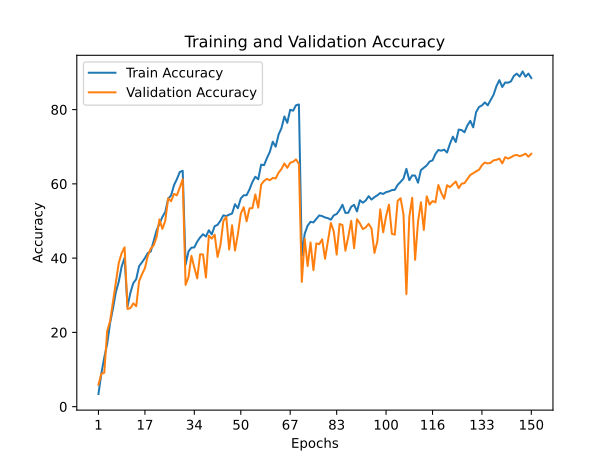

Source data for this figure (header and first rows):
train_accuracy; train_loss; valid_accuracy; valid_loss
3,4110; 4,9751; 5,8900; 4,6121
8,8980; 4,3888; 8,8700; 4,4925
13,2140; 4,0700; 9,1300; 4,4246
16,8780; 3,8165; 20,3300; 3,5680
22,5030; 3,4425; 22,9900; 3,4118
26,4330; 3,2256; 28,2100; 3,0868
30,8690; 2,9941; 33,4400; 2,8137
33,6820; 2,8555; 38,7500; 2,5771
37,7840; 2,6381; 41,3600; 2,4773
40,0420; 2,5375; 42,9000; 2,3505
26,9690; 3,2022; 26,3100; 3,3832
30,6590; 3,0064; 26,5400; 3,4349
33,2830; 2,8674; 27,8000; 3,4622
34,3220; 2,8249; 27,0500; 3,2735
37,8580; 2,6273; 33,8000; 3,0469
38,8710; 2,5911; 35,6700; 2,7681
40,0180; 2,5352; 37,3100; 2,6991
41,3750; 2,4760; 40,6500; 2,5059
41,7830; 2,4485; 42,5500; 2,3904
44,6160; 2,3140; 43,4300; 2,3428
47,4380; 2,1665; 45,6200; 2,2679
49,2160; 2,0941; 50,4300; 1,9883
51,0850; 2,0123; 47,8700; 2,1986
52,4300; 1,9594; 50,0800; 2,1111
55,9820; 1,7820; 56,1100; 1,7630
56,8740; 1,7448; 55,3100; 1,8475
59,6250; 1,6253; 57,2900; 1,6952
61,2640; 1,5638; 56,9200; 1,7708
63,1880; 1,4861; 59,0200; 1,6333
63,5150; 1,4782; 61,2500; 1,5751
38,2490; 2,6184; 32,7900; 2,9750
41,8140; 2,4484; 34,9000; 3,1056
42,8100; 2,3990; 40,6200; 2,5364
42,8900; 2,3945; 37,4500; 2,8593
44,4510; 2,3300; 34,5300; 2,9832
45,5780; 2,2655; 41,0400; 2,5528
46,4260; 2,2194; 40,9600; 2,6771
45,8180; 2,2647; 34,7700; 3,2770
47,5040; 2,1764; 46,0400; 2,2954
46,3950; 2,2395; 45,2600; 2,3033
48,5930; 2,1169; 46,3100; 2,2488
48,9700; 2,1113; 40,3100; 2,7572
50,0830; 2,0559; 43,5400; 2,4034
51,5240; 1,9790; 50,0100; 2,0495
51,3100; 2,0016; 51,1300; 2,0314
51,7090; 1,9784; 42,3000; 2,6145
52,0060; 1,9803; 48,8400; 2,1434
54,5200; 1,8544; 42,0300; 2,5953
53,4340; 1,9105; 46,5100; 2,3597
56,0590; 1,7891; 51,9700; 2,0556
56,9200; 1,7384; 53,7100; 1,9521
56,9440; 1,7596; 49,9100; 2,1364
58,5180; 1,6804; 53,4000; 1,9969
60,4980; 1,5885; 53,4600; 1,9652
61,9120; 1,5294; 57,1400; 1,7898
61,2160; 1,5642; 53,5900; 1,9976
65,1630; 1,3866; 59,7800; 1,6312
65,0370; 1,4003; 60,7700; 1,6251
66,9460; 1,3251; 61,3300; 1,6087
68,6430; 1,2535; 60,9700; 1,5901
... 90 more rows
